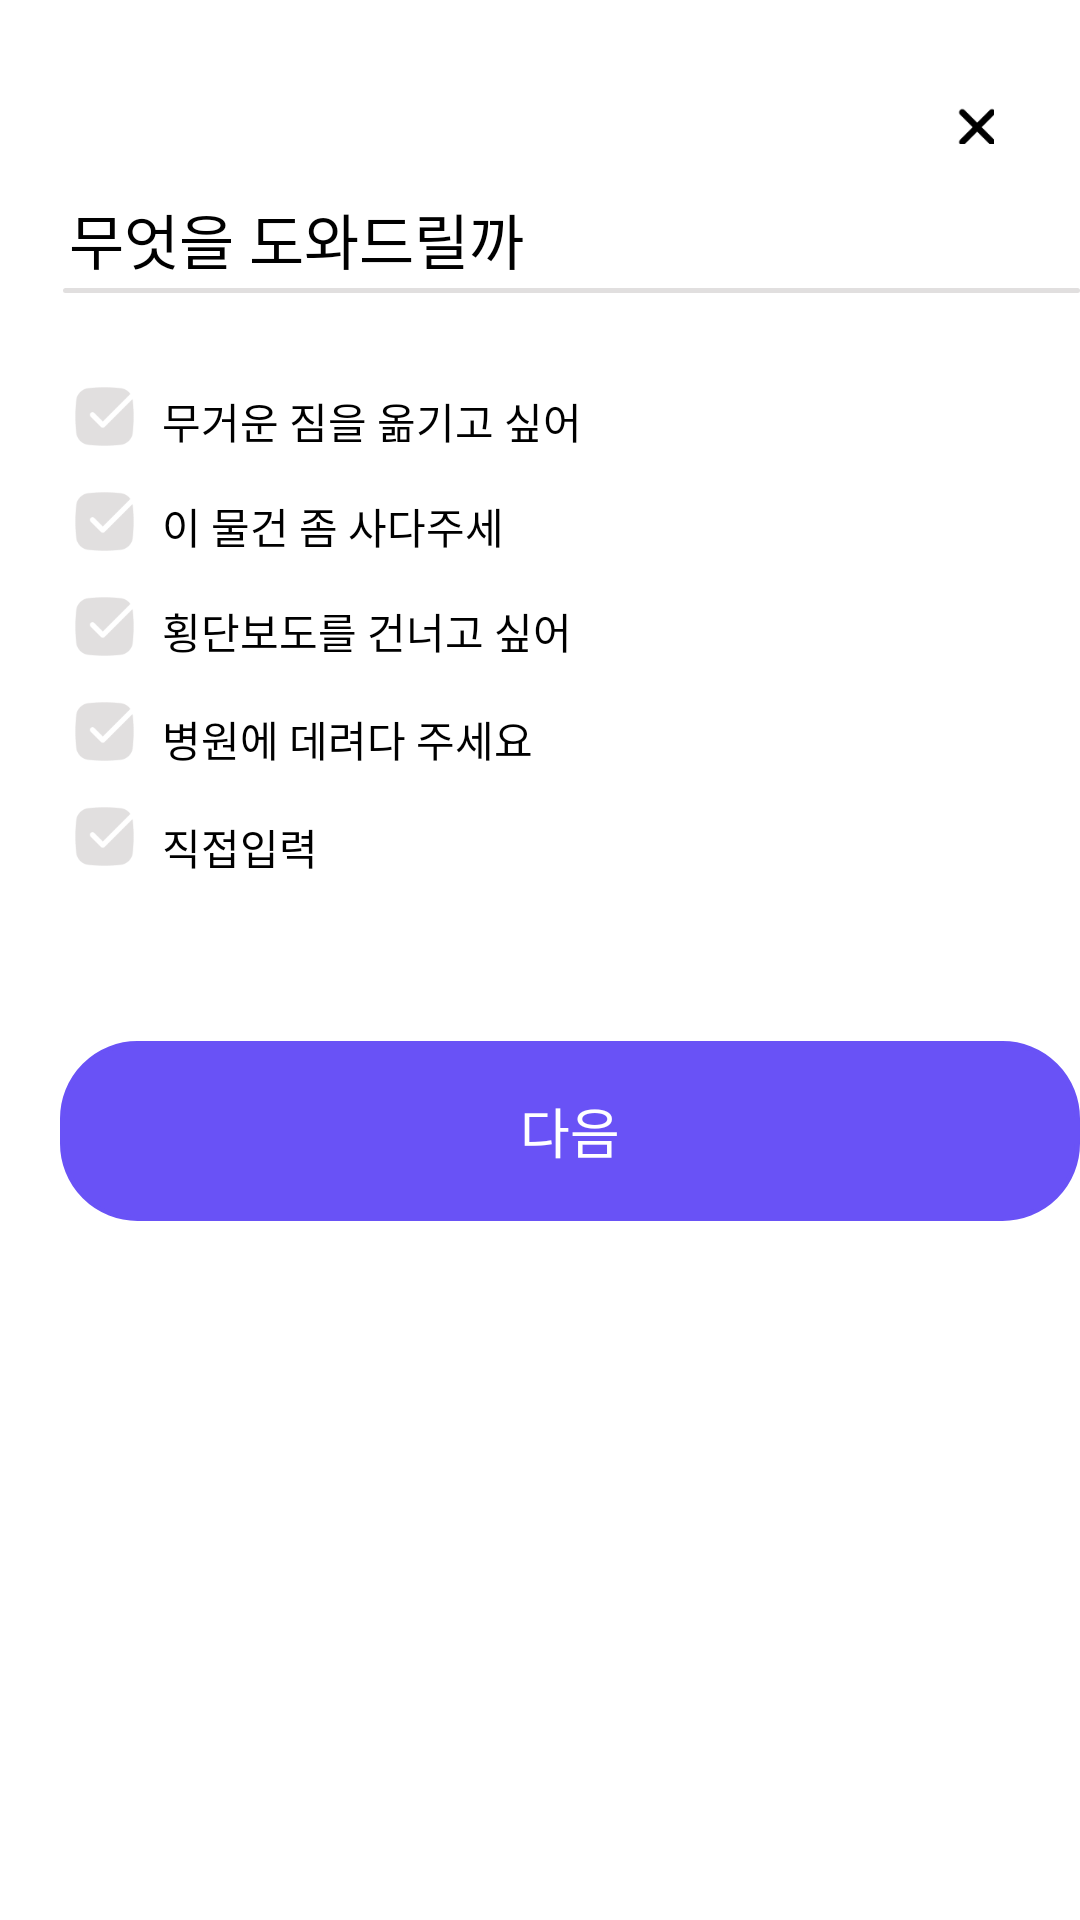

Layout XML and referenced resources for this Android screen:
<!-- AndroidManifest.xml: application theme Theme.Momo -->
<!-- res/layout/bottom_sheet_layout_forhelpee_1.xml -->
<?xml version="1.0" encoding="utf-8"?>
<RelativeLayout
    xmlns:android="http://schemas.android.com/apk/res/android"
    xmlns:app="http://schemas.android.com/apk/res-auto"
    android:id="@+id/bottom_sheet"
    android:layout_width="match_parent"
    android:layout_height="match_parent"
    android:orientation="vertical">

    <TextView
        android:id="@+id/some_id"
        android:layout_width="170dp"
        android:layout_height="26dp"
        android:layout_alignParentLeft="true"
        android:layout_marginLeft="23dp"
        android:layout_alignParentTop="true"
        android:layout_marginTop="65dp"
        android:text="무엇을 도와드릴까요?"
        android:textSize="20sp"
        android:textColor="@color/black"
        android:fontFamily="@font/applesdgothicneom"
        android:lineSpacingExtra="2sp"
        android:gravity="center_vertical"
        />

    <View
        android:id="@+id/union"
        android:layout_width="12.21dp"
        android:layout_height="12.21dp"
        android:layout_alignParentRight="true"
        android:layout_alignParentTop="true"
        android:layout_marginRight="28.64dp"
        android:layout_marginTop="35.64dp"
        android:background="@drawable/icon_x"
        />

    <androidx.cardview.widget.CardView
        android:layout_width="372dp"
        android:layout_height="1.5dp"
        android:layout_alignParentLeft="true"
        android:layout_marginLeft="21dp"
        android:layout_alignParentTop="true"
        android:layout_marginTop="96dp"
        app:cardElevation="0dp">

        <ImageView
            android:layout_width="match_parent"
            android:layout_height="match_parent"
            android:src="@color/light_gray" />

    </androidx.cardview.widget.CardView>

    <ImageView
        android:layout_width="19.78dp"
        android:layout_height="19.81dp"
        android:src="@drawable/icon_check"
        android:layout_marginTop="129.09dp"
        android:layout_marginLeft="25.11dp"/>

    <TextView
        android:layout_width="148dp"
        android:layout_height="18dp"
        android:textColor="@color/black"
        android:textSize="14sp"
        android:text="무거운 짐을 옮기고 싶어요"
        android:gravity="center_vertical"
        android:layout_marginTop="130dp"
        android:layout_marginLeft="54dp"
        android:fontFamily="@font/applesdgothicneom"/>

    <ImageView
        android:layout_width="19.78dp"
        android:layout_height="19.81dp"
        android:src="@drawable/icon_check"
        android:layout_marginTop="164.09dp"
        android:layout_marginLeft="25.11dp"/>

    <TextView
        android:layout_width="124dp"
        android:layout_height="18dp"
        android:textColor="@color/black"
        android:textSize="14sp"
        android:text="이 물건 좀 사다주세요"
        android:gravity="center_vertical"
        android:layout_marginTop="165dp"
        android:layout_marginLeft="54dp"
        android:fontFamily="@font/applesdgothicneom"/>

    <ImageView
        android:layout_width="19.78dp"
        android:layout_height="19.81dp"
        android:src="@drawable/icon_check"
        android:layout_marginTop="199.09dp"
        android:layout_marginLeft="25.11dp"/>

    <TextView
        android:layout_width="148dp"
        android:layout_height="18dp"
        android:textColor="@color/black"
        android:textSize="14sp"
        android:text="횡단보도를 건너고 싶어요"
        android:gravity="center_vertical"
        android:layout_marginTop="200dp"
        android:layout_marginLeft="54dp"
        android:fontFamily="@font/applesdgothicneom"/>

    <ImageView
        android:id="@+id/iv_forhelpee_1"
        android:layout_width="19.78dp"
        android:layout_height="19.81dp"
        android:src="@drawable/icon_check"
        android:layout_marginTop="234.09dp"
        android:layout_marginLeft="25.11dp"/>

    <TextView
        android:layout_width="148dp"
        android:layout_height="18dp"
        android:textColor="@color/black"
        android:textSize="14sp"
        android:text="병원에 데려다 주세요"
        android:gravity="center_vertical"
        android:layout_marginTop="236dp"
        android:layout_marginLeft="54dp"
        android:fontFamily="@font/applesdgothicneom"/>

    <ImageView
        android:layout_width="19.78dp"
        android:layout_height="19.81dp"
        android:src="@drawable/icon_check"
        android:layout_marginTop="269.09dp"
        android:layout_marginLeft="25.11dp"/>

    <TextView
        android:layout_width="148dp"
        android:layout_height="18dp"
        android:textColor="@color/black"
        android:textSize="14sp"
        android:text="직접입력"
        android:gravity="center_vertical"
        android:layout_marginTop="272dp"
        android:layout_marginLeft="54dp"
        android:fontFamily="@font/applesdgothicneom"/>

    <LinearLayout
        android:id="@+id/ll_gonext"
        android:layout_width="372dp"
        android:layout_height="60dp"
        android:layout_alignParentLeft="true"
        android:layout_marginLeft="20dp"
        android:layout_marginBottom="36dp"
        android:layout_alignParentTop="true"
        android:layout_marginTop="347dp"
        android:background="@drawable/custom_cardview_shape_fill"
        android:orientation="vertical">

        <TextView
            android:layout_width="match_parent"
            android:layout_height="match_parent"
            android:text="다음"
            android:gravity="center"
            android:fontFamily="@font/applesdgothicneom"
            android:textSize="18sp"
            android:textColor="#FFFFFF"/>

    </LinearLayout>

</RelativeLayout>
<!-- resources referenced by this layout -->
<resources>
  <color name="black">#FF000000</color>
  <color name="light_gray">#E1DFDF</color>
  <!-- drawable custom_cardview_shape_fill (drawable) -->
  <?xml version="1.0" encoding="utf-8"?>
  <shape xmlns:android="http://schemas.android.com/apk/res/android"
      android:shape="rectangle" >
  
      <corners
          android:bottomLeftRadius="25dp"
          android:bottomRightRadius="25dp"
          android:topLeftRadius="25dp"
          android:topRightRadius="25dp" />
  
      <solid android:color="@color/main_color" />
  
      <stroke
          android:width="1.5dp"
          android:color="@color/main_color"/>
  
      <padding
          android:bottom="0dp"
          android:left="0dp"
          android:right="0dp"
          android:top="0dp" />
  
  </shape>
  <!-- drawable icon_check: png bitmap (drawable-v24, 1392 bytes) -->
  <!-- drawable icon_x: png bitmap (drawable-v24, 395 bytes) -->
  <style name="Theme.Momo" parent="Theme.MaterialComponents.DayNight.NoActionBar">
          
          <item name="colorPrimary">@color/purple_500</item>
          <item name="colorPrimaryVariant">@color/main_color</item>
          <item name="colorOnPrimary">@color/white</item>
          
          <item name="colorSecondary">@color/teal_200</item>
          <item name="colorSecondaryVariant">@color/teal_700</item>
          <item name="colorOnSecondary">@color/black</item>
          
          <item name="android:statusBarColor" tools:targetApi="l">?attr/colorPrimaryVariant</item>
          
      </style>
  <color name="main_color">#6952F6</color>
  <color name="purple_500">#FF6200EE</color>
  <color name="white">#FFFFFFFF</color>
  <color name="teal_200">#FF03DAC5</color>
  <color name="teal_700">#FF018786</color>
</resources>
